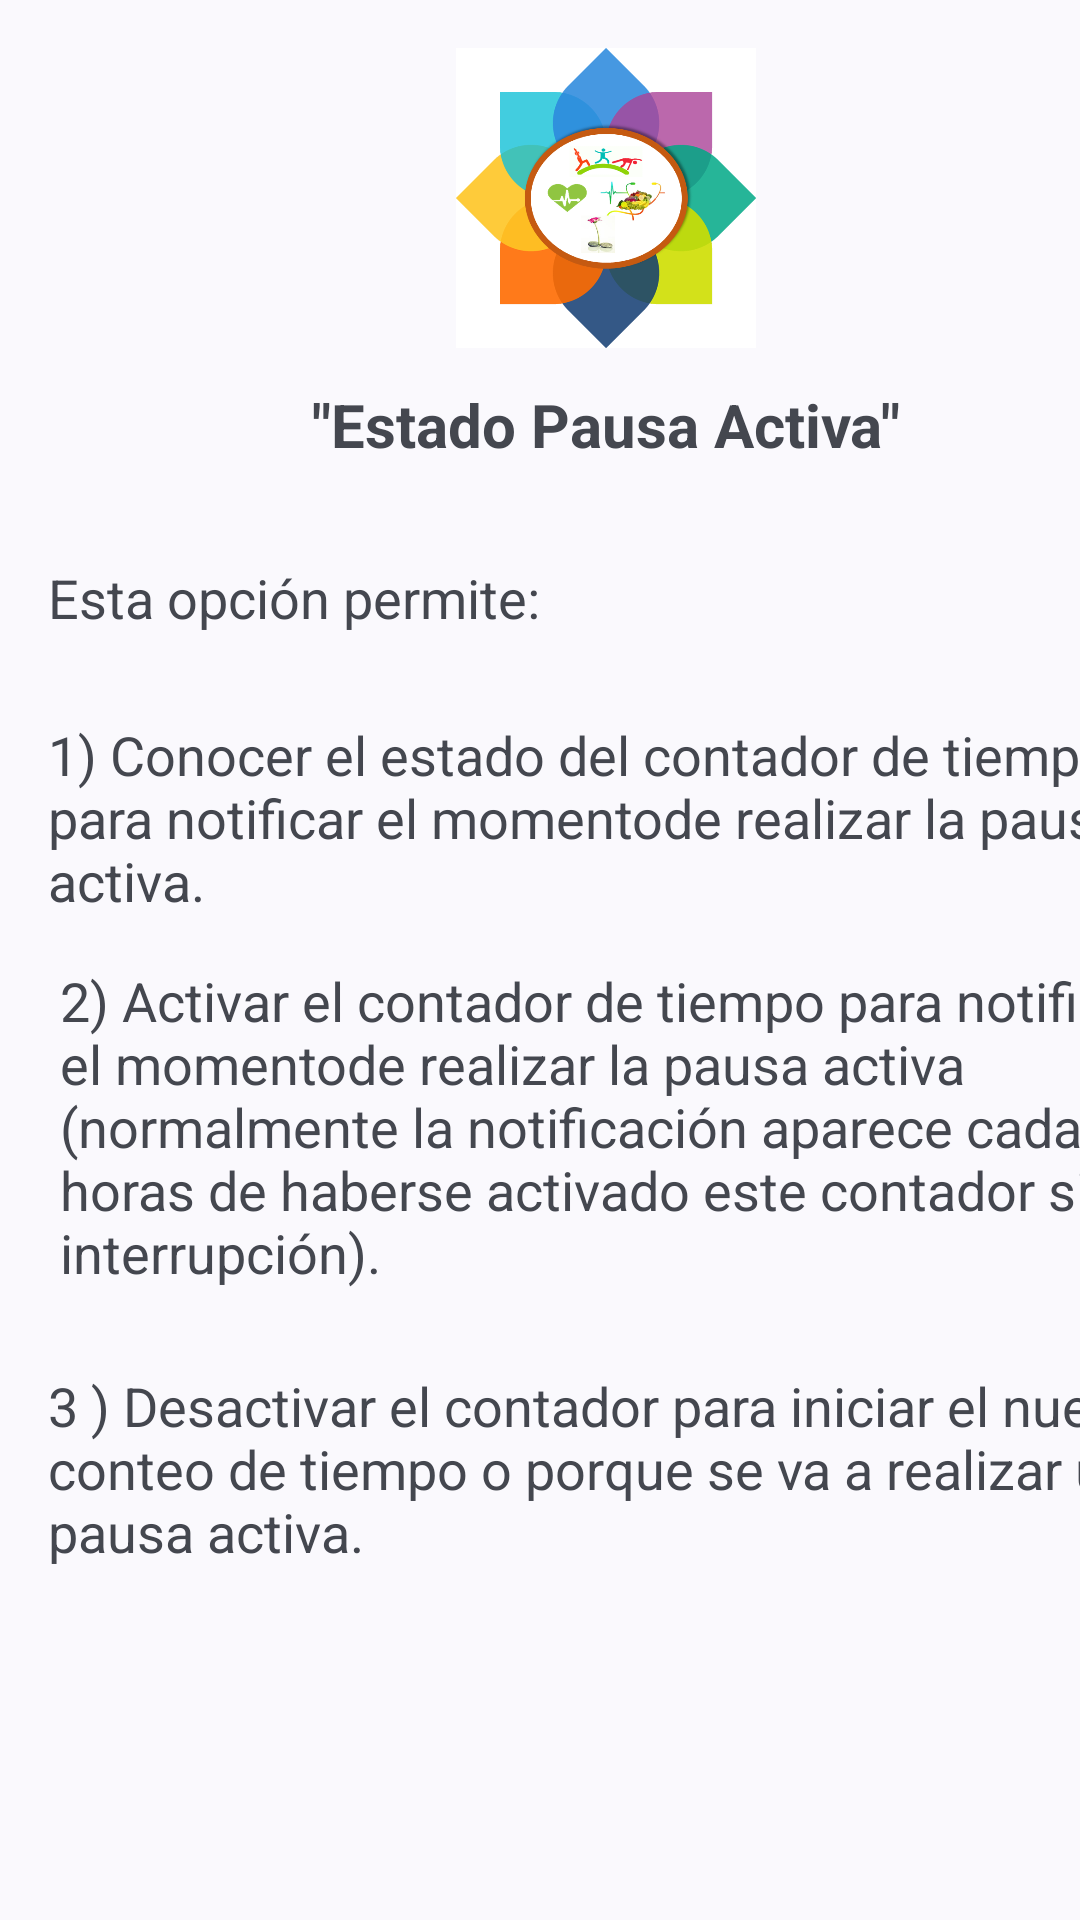

Reconstruct the res/layout file that produces this screen, plus the resources it refers to.
<!-- AndroidManifest.xml: application theme Theme.Material3.DynamicColors.Light -->
<!-- res/layout/activity_pausa_help.xml -->
<?xml version="1.0" encoding="utf-8"?>
<androidx.constraintlayout.widget.ConstraintLayout xmlns:android="http://schemas.android.com/apk/res/android"
    xmlns:app="http://schemas.android.com/apk/res-auto"
    xmlns:tools="http://schemas.android.com/tools"
    android:layout_width="match_parent"
    android:layout_height="match_parent"
    tools:context=".Pausa_help_activity">

    <TextView
        android:id="@+id/pausaHelpTitle"
        android:layout_width="wrap_content"
        android:layout_height="wrap_content"
        android:layout_marginStart="104dp"
        android:layout_marginTop="12dp"
        android:text="@string/status_pausa_activa_title"
        android:textSize="20sp"
        android:textStyle="bold"
        app:layout_constraintStart_toStartOf="parent"
        app:layout_constraintTop_toBottomOf="@+id/imageView5" />

    <ImageView
        android:id="@+id/imageView5"
        android:layout_width="100dp"
        android:layout_height="100dp"
        android:layout_marginStart="152dp"
        android:layout_marginTop="16dp"
        android:contentDescription="Logo de la aplicación"
        app:layout_constraintStart_toStartOf="parent"
        app:layout_constraintTop_toTopOf="parent"
        app:srcCompat="@drawable/logo"
        tools:ignore="ImageContrastCheck" />

    <TextView
        android:id="@+id/pausaHelpTxt1"
        android:layout_width="388dp"
        android:layout_height="70dp"
        android:layout_marginStart="16dp"
        android:layout_marginTop="28dp"
        android:text="@string/pausa_help_1"
        android:textSize="18sp"
        app:layout_constraintStart_toStartOf="parent"
        app:layout_constraintTop_toBottomOf="@+id/textView8" />

    <TextView
        android:id="@+id/pausaHelpTxt2"
        android:layout_width="381dp"
        android:layout_height="119dp"
        android:layout_marginStart="20dp"
        android:layout_marginTop="12dp"
        android:text="@string/pausa_help_2"
        android:textSize="18sp"
        app:layout_constraintStart_toStartOf="parent"
        app:layout_constraintTop_toBottomOf="@+id/pausaHelpTxt1" />

    <TextView
        android:id="@+id/pausaHelpTxt3"
        android:layout_width="386dp"
        android:layout_height="74dp"
        android:layout_marginStart="16dp"
        android:layout_marginTop="16dp"
        android:text="@string/pausa_help_3"
        android:textSize="18sp"
        app:layout_constraintStart_toStartOf="parent"
        app:layout_constraintTop_toBottomOf="@+id/pausaHelpTxt2" />

    <TextView
        android:id="@+id/textView8"
        android:layout_width="wrap_content"
        android:layout_height="wrap_content"
        android:layout_marginStart="16dp"
        android:layout_marginTop="32dp"
        android:text="Esta opción permite:"
        android:textSize="18sp"
        app:layout_constraintStart_toStartOf="parent"
        app:layout_constraintTop_toBottomOf="@+id/pausaHelpTitle" />

</androidx.constraintlayout.widget.ConstraintLayout>
<!-- resources referenced by this layout -->
<resources>
  <!-- drawable logo: png bitmap (drawable-140dpi, 106539 bytes) -->
  <string name="pausa_help_1">
          1) Conocer el estado del contador de tiempo para notificar el "momento" de realizar la pausa activa.
      </string>
  <string name="pausa_help_2">
          2) Activar el contador de tiempo para notificar el "momento" de realizar la pausa activa (normalmente la notificación aparece cada dos horas de haberse activado este contador sin interrupción).
      </string>
  <string name="pausa_help_3">
          3 ) Desactivar el contador para iniciar el nuevo conteo de tiempo o porque se va a realizar una pausa activa.
      </string>
  <string name="status_pausa_activa_title">\"Estado Pausa Activa\"</string>
</resources>
